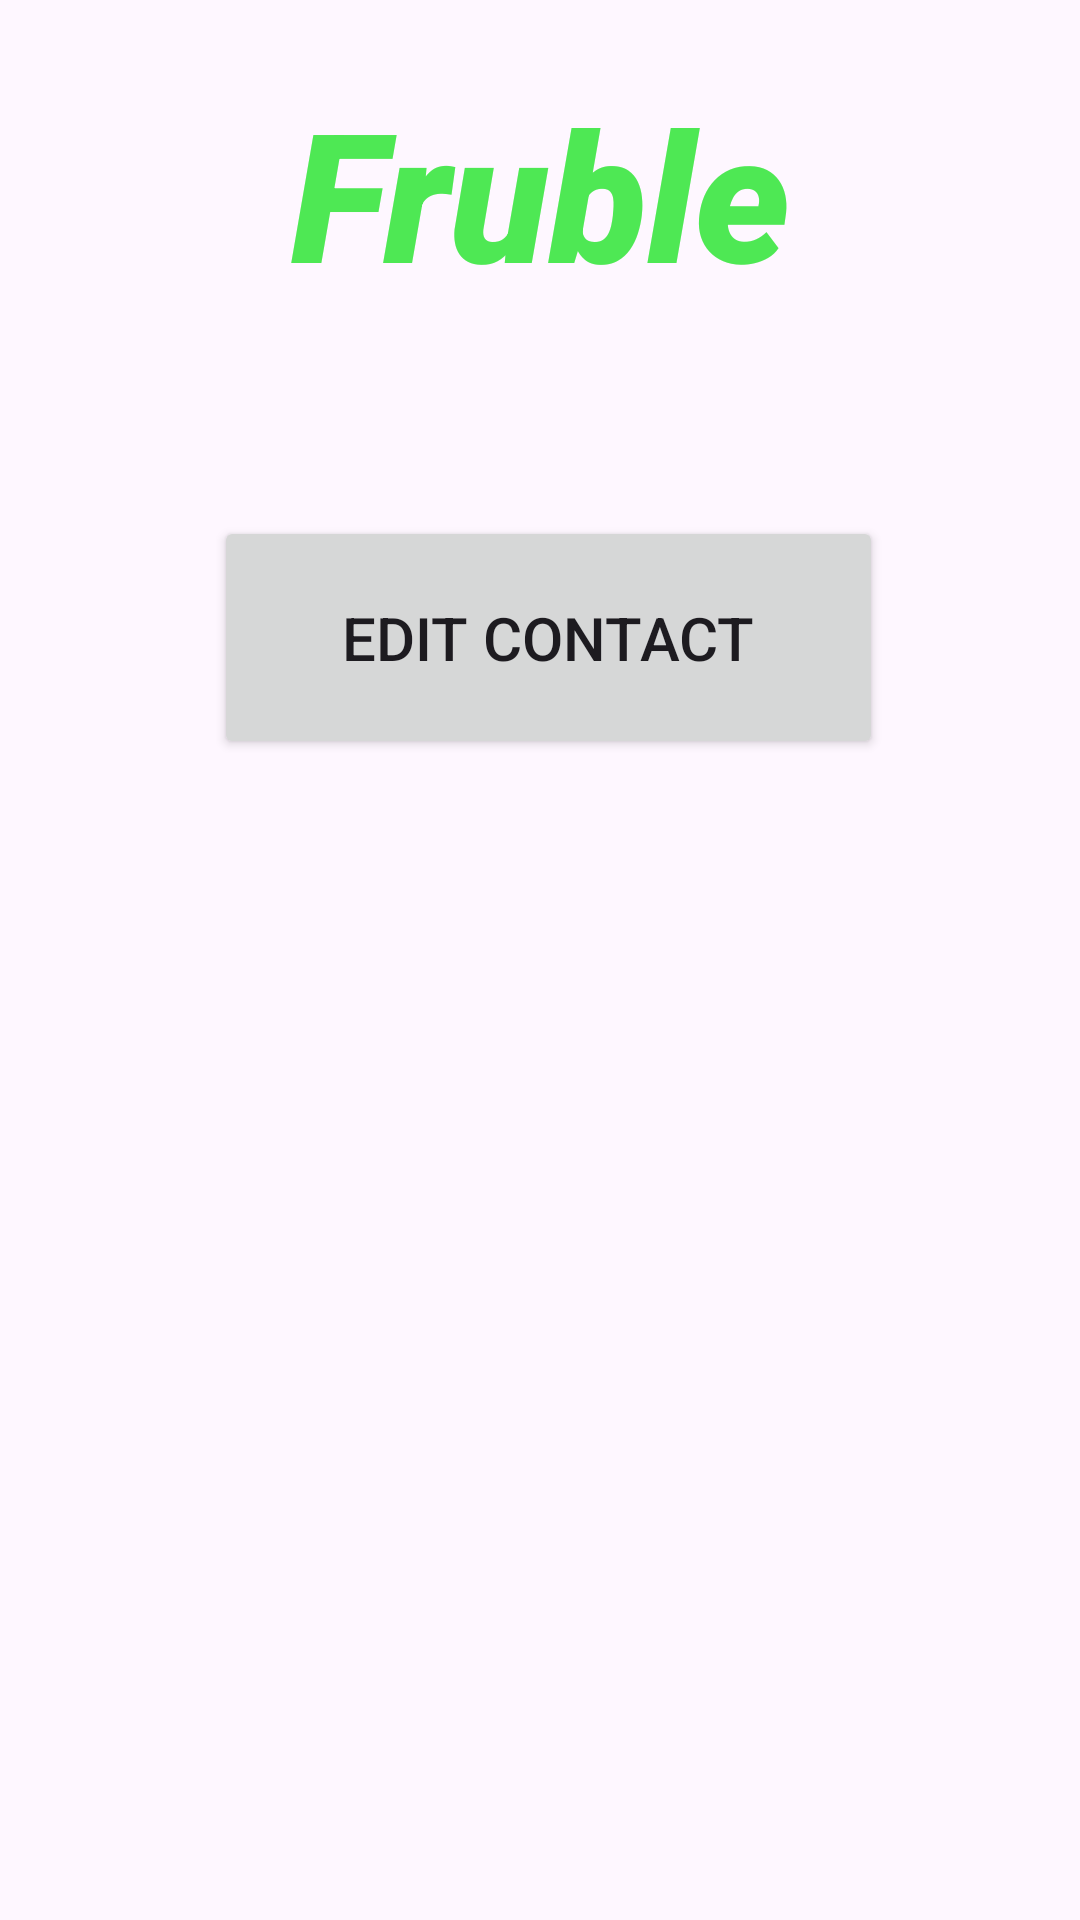

The Android layout XML behind this screen, and the referenced resources:
<!-- AndroidManifest.xml: application theme Theme.Frooble -->
<!-- res/layout/activity_main.xml -->
<?xml version="1.0" encoding="utf-8"?>
<androidx.constraintlayout.widget.ConstraintLayout xmlns:android="http://schemas.android.com/apk/res/android"
    xmlns:app="http://schemas.android.com/apk/res-auto"
    xmlns:tools="http://schemas.android.com/tools"
    android:id="@+id/main"
    android:layout_width="match_parent"
    android:layout_height="match_parent"
    tools:context=".MainActivity">

    <TextView
        android:id="@+id/textView"
        android:layout_width="231dp"
        android:layout_height="128dp"
        android:fontFamily="sans-serif-black"
        android:gravity="center"
        android:lineSpacingExtra="2sp"
        android:text="Fruble"
        android:textColor="#4EE854"
        android:textSize="60sp"
        android:textStyle="italic"

        app:layout_constraintEnd_toEndOf="parent"
        app:layout_constraintStart_toStartOf="parent"
        app:layout_constraintTop_toTopOf="parent"
        app:layout_constraintVertical_bias="0.094" />

    <Button
        android:id="@+id/contact1activity"
        android:layout_width="223dp"
        android:layout_height="81dp"
        android:layout_marginTop="172dp"
        android:text="Edit Contact"
        android:textSize="20sp"
        app:layout_constraintEnd_toEndOf="parent"
        app:layout_constraintHorizontal_bias="0.521"
        app:layout_constraintStart_toStartOf="parent"
        app:layout_constraintTop_toTopOf="parent" />

</androidx.constraintlayout.widget.ConstraintLayout>
<!-- resources referenced by this layout -->
<resources>
  <style name="Theme.Frooble" parent="Base.Theme.Frooble" />
  <style name="Base.Theme.Frooble" parent="Theme.Material3.DayNight.NoActionBar">
          
          
      </style>
</resources>
